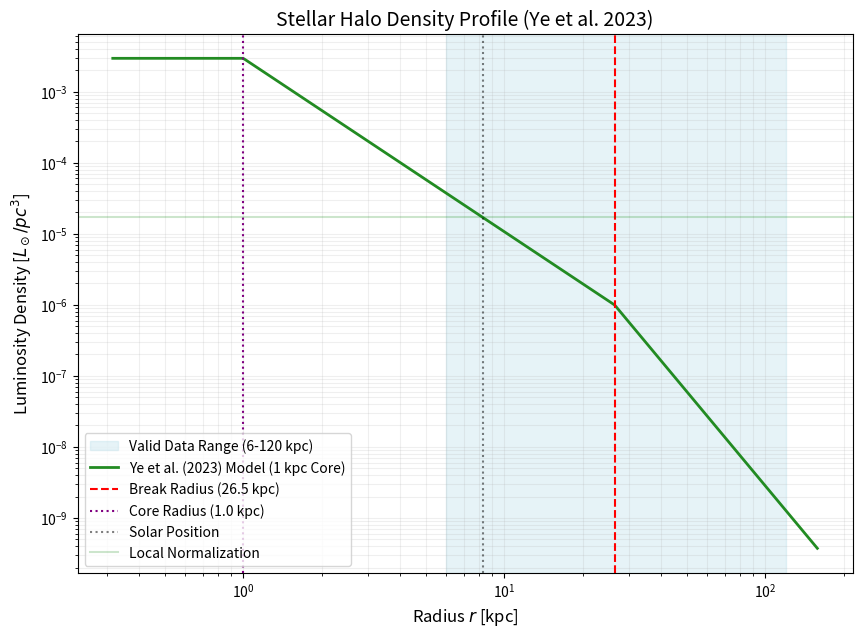

Recreate this plot in Python. (Note: this script raises an exception after producing the figure.)
import numpy as np
import matplotlib.pyplot as plt

def calculate_ye2023_halo():
    # Parameters from Ye et al. (2023) - MNRAS 525, 2472
    # Model: Broken Power Law (LAMOST-Gaia common K giants)
    alpha_in = 2.44
    alpha_out = 4.41
    r_break = 26.5
    r_core = 1.0   # 1 kpc constant density core (project requirement)
    q = 0.73       # Constant flattening
    R_sun = 8.275 

    # User local norm
    rho_local_Lsun_pc3 = 1.7e-5
    rho_local_Lsun_kpc3 = rho_local_Lsun_pc3 * (1000**3)

    # Broken Power Law Profile with Core
    def profile(r):
        if r < r_core:
            return r_core**-alpha_in
        elif r < r_break:
            return r**-alpha_in
        else:
            return (r_break**(alpha_out - alpha_in)) * (r**-alpha_out)

    # Normalization at the Sun
    norm_at_sun = profile(R_sun)
    rho_0 = rho_local_Lsun_kpc3 / norm_at_sun

    # Analytical Integration for Luminosity
    # L = 4 * pi * q * Integral[ rho(r) * r^2 dr ]
    
    # Part 0: 0 to r_core
    int0 = (r_core**-alpha_in) * (r_core**3 / 3.0)
    # Part 1: r_core to r_break
    int1 = (r_break**(3 - alpha_in) - r_core**(3 - alpha_in)) / (3 - alpha_in)
    # Part 2: r_break to infinity
    C = r_break**(alpha_out - alpha_in)
    int2 = C * (0 - r_break**(3 - alpha_out)) / (3 - alpha_out)
    
    L_total = 4 * np.pi * q * rho_0 * (int0 + int1 + int2)

    print(f"--- Ye et al. (2023) - Discovery of the shell structure via break radii in the outer halo of the Milky Way ---")
    print(f"Central Norm (rho_0 at 1kpc): {rho_0:.2e} Lsun/kpc^3")
    print(f"Total Halo Luminosity:        {L_total:.2e} Lsun")
    print(f"Break Radius (r_break):       {r_break} kpc")
    print(f"Core Radius (r_core):         {r_core} kpc")
    print(f"Inner Slope (alpha_in):       {alpha_in}")
    print(f"Outer Slope (alpha_out):      {alpha_out}")
    print(f"Flattening (q):               {q}")
    print(f"---------------------------------------------------------------------------------------------------------")

    # Plotting
    r_vals = np.logspace(-0.5, 2.2, 500)
    rho_vals = np.array([rho_0 * profile(r) for r in r_vals])

    plt.figure(figsize=(10, 7))
    plt.axvspan(6, 120, color='lightblue', alpha=0.3, label='Valid Data Range (6-120 kpc)')
    plt.loglog(r_vals, rho_vals / (1000**3), color='forestgreen', linewidth=2, label='Ye et al. (2023) Model (1 kpc Core)')
    
    # Markers
    plt.axvline(r_break, color='red', linestyle='--', label=f'Break Radius ({r_break} kpc)')
    plt.axvline(r_core, color='purple', linestyle=':', label=f'Core Radius ({r_core} kpc)')
    plt.axvline(R_sun, color='black', linestyle=':', alpha=0.5, label='Solar Position')
    plt.axhline(rho_local_Lsun_pc3, color='green', linestyle='-', alpha=0.2, label='Local Normalization')

    plt.title('Stellar Halo Density Profile (Ye et al. 2023)', fontsize=14)
    plt.xlabel('Radius $r$ [kpc]', fontsize=12)
    plt.ylabel('Luminosity Density [$L_\\odot/pc^3$]', fontsize=12)
    plt.legend(frameon=True)
    plt.grid(True, which="both", ls="-", alpha=0.2)
    
    plt.savefig('assets/ye2023_density_profile.png', dpi=300)
    print("Plot saved to: assets/ye2023_density_profile.png")

if __name__ == "__main__":
    calculate_ye2023_halo()
